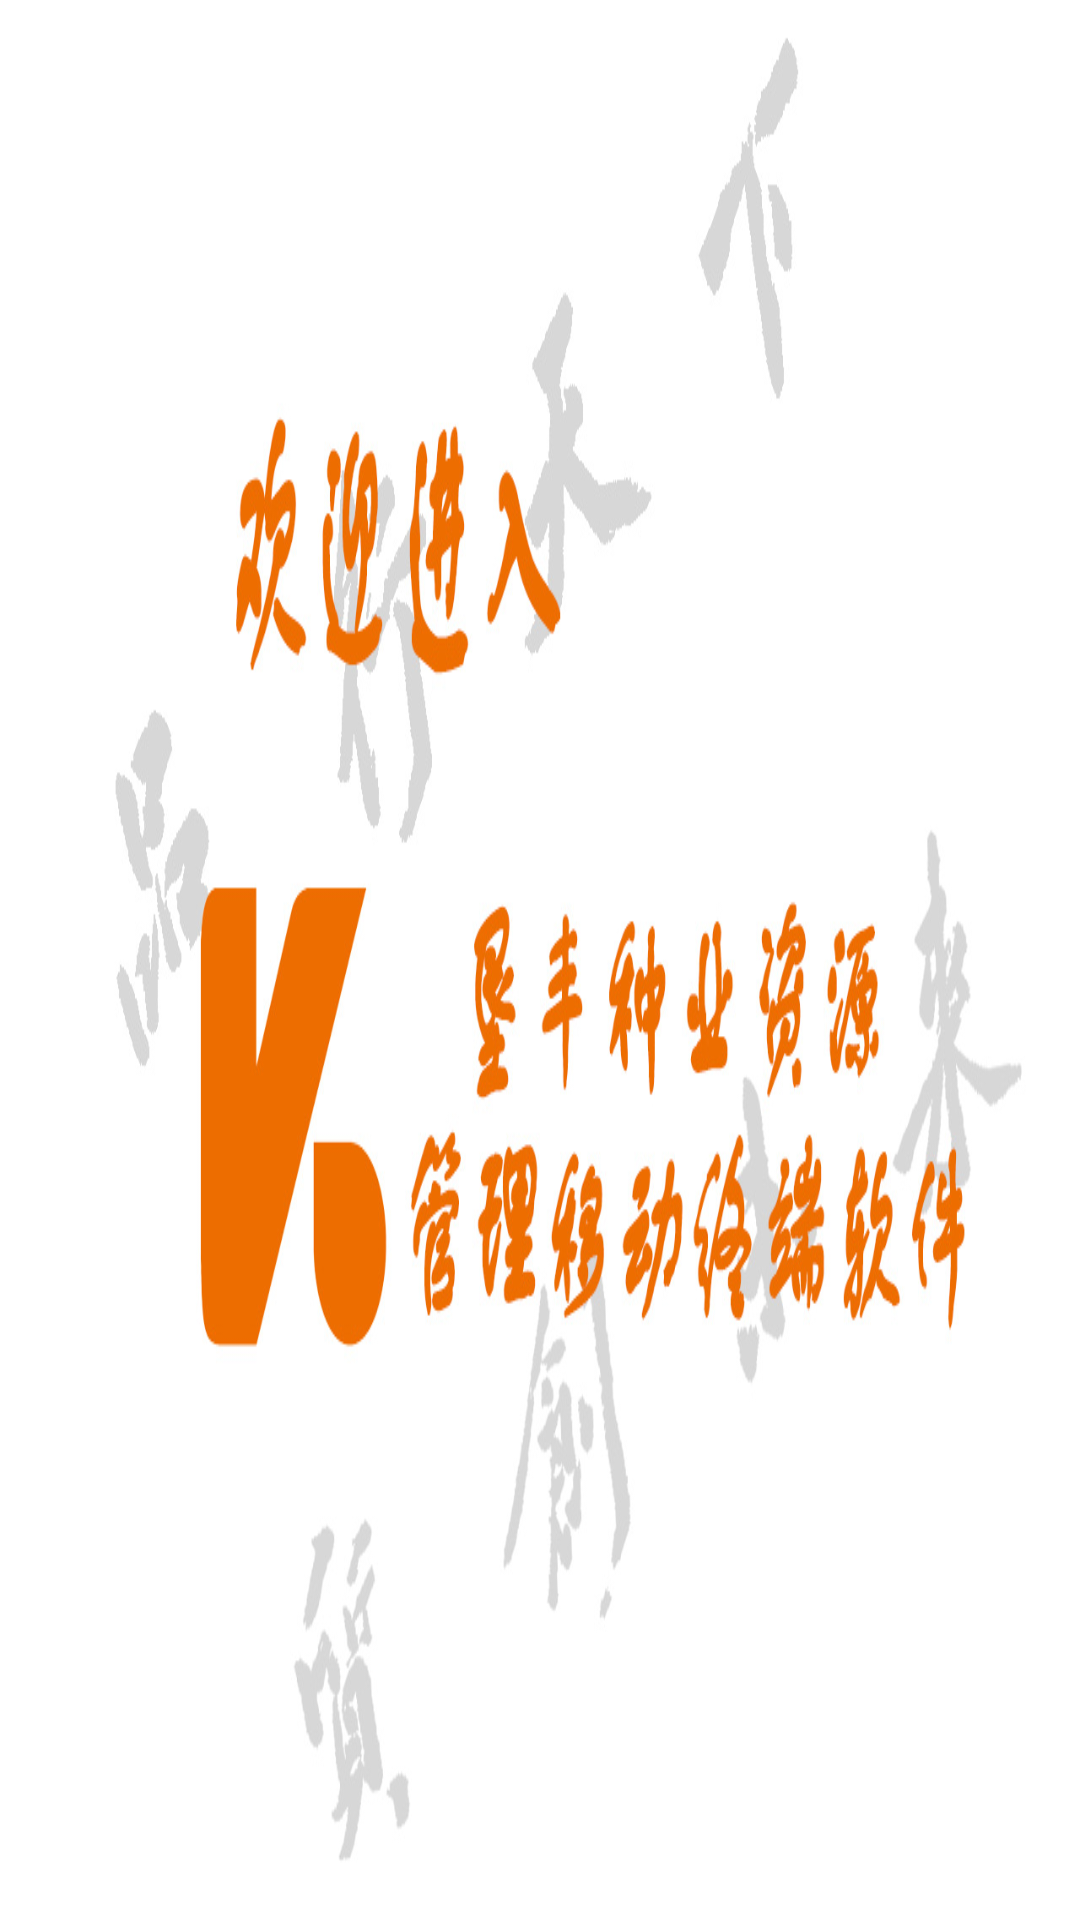

Layout XML and referenced resources for this Android screen:
<!-- AndroidManifest.xml: activity theme splashTheme -->
<!-- res/layout/activity_splash.xml -->
<?xml version="1.0" encoding="utf-8"?>
<LinearLayout xmlns:android="http://schemas.android.com/apk/res/android"
    android:layout_width="match_parent"
    android:layout_height="match_parent"
    android:orientation="vertical"
    android:background="@drawable/bg_welcome" >
    

</LinearLayout>
<!-- resources referenced by this layout -->
<resources>
  <!-- drawable bg_welcome: jpg bitmap (drawable-xhdpi, 163267 bytes) -->
  <style name="splashTheme" parent="@android:style/Theme.Holo.NoActionBar.Fullscreen">
          <item name="android:windowNoTitle">true</item>
          <item name="android:windowIsTranslucent">true</item>
          <item name="android:windowContentOverlay">@null</item>
      </style>
</resources>
